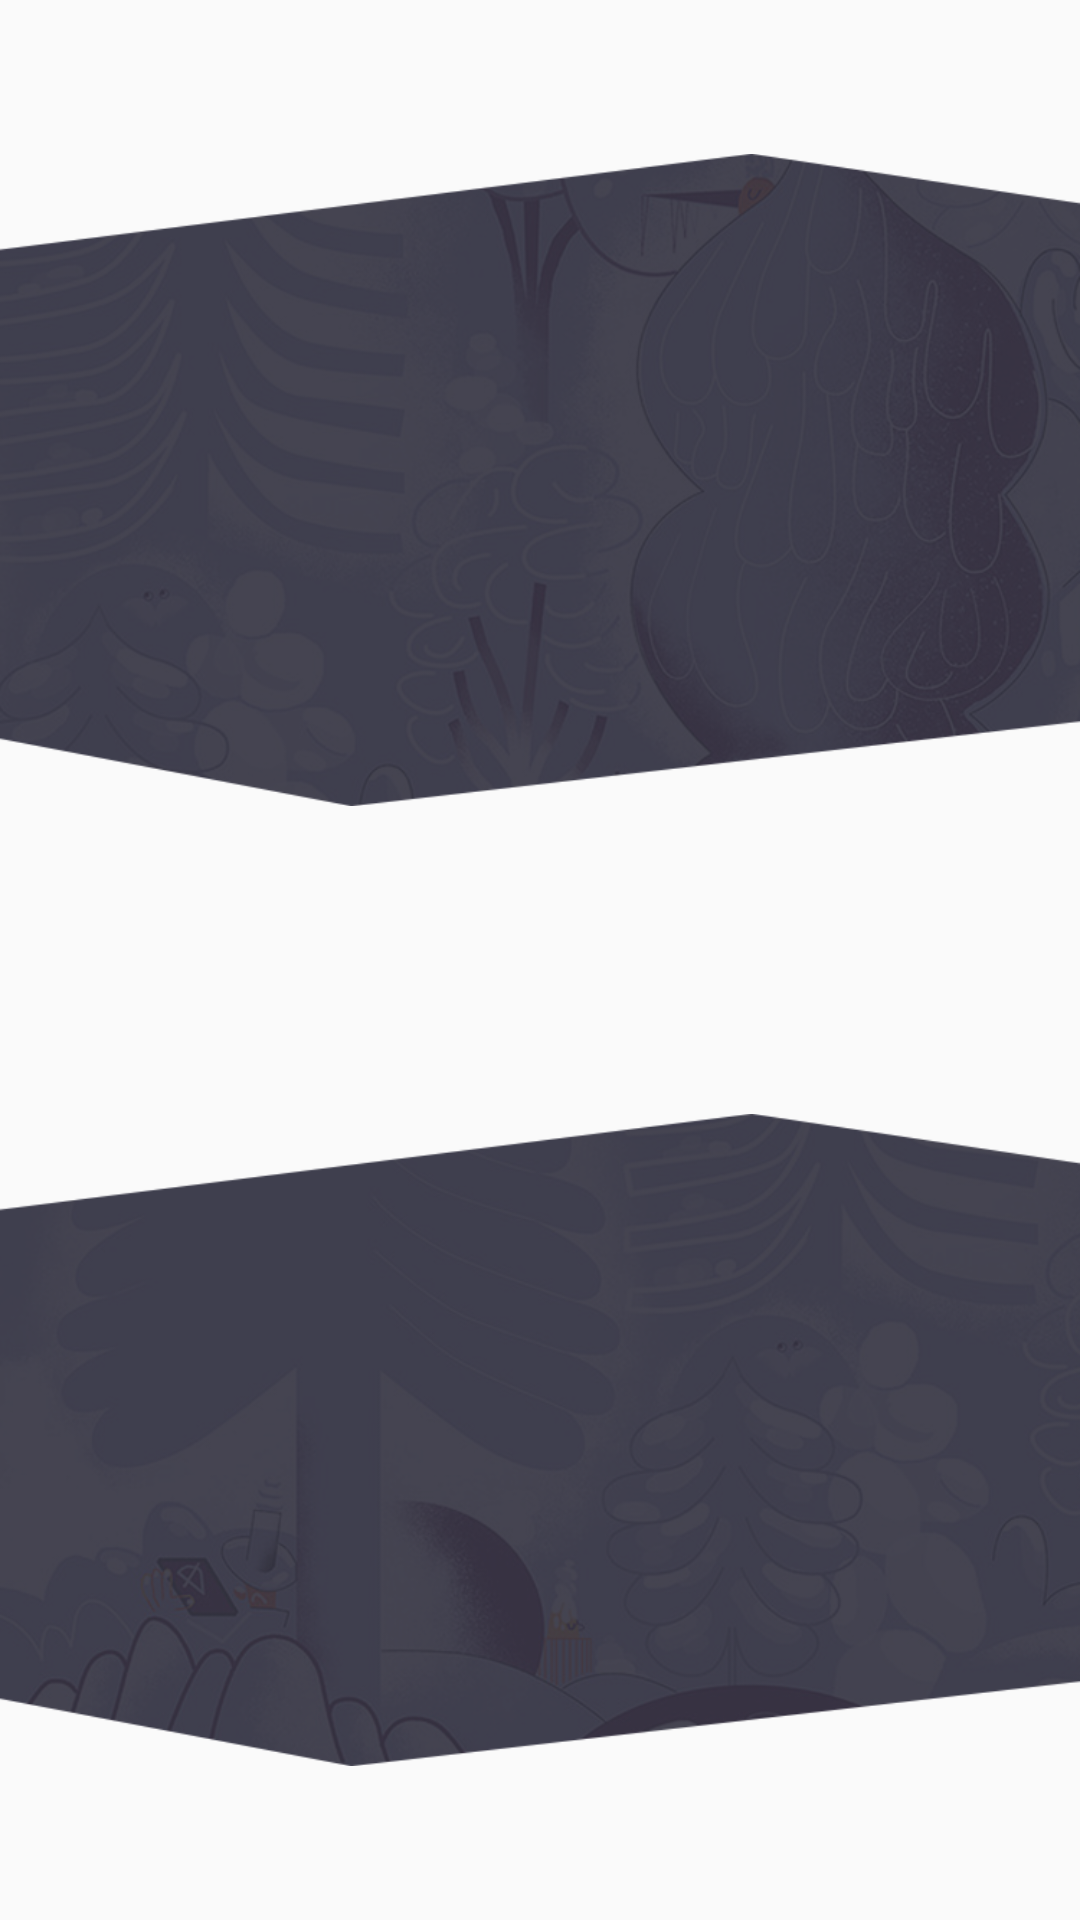

Produce the Android XML layout that renders to this screen, including the resource entries it uses.
<!-- AndroidManifest.xml: application theme AppTheme -->
<!-- res/layout/homepage_bg.xml -->
<?xml version="1.0" encoding="utf-8"?>
<LinearLayout xmlns:android="http://schemas.android.com/apk/res/android"
    android:layout_width="match_parent"
    android:layout_height="match_parent"
    android:orientation="vertical"
    android:weightSum="2.0">

    <ImageView
        android:layout_width="match_parent"
        android:layout_height="wrap_content"
        android:src="@drawable/home_bg1"
        android:layout_weight="1.0"/>


    <ImageView
        android:layout_width="match_parent"
        android:layout_height="wrap_content"
        android:src="@drawable/home_bg2"
        android:layout_weight="1.0"/>

</LinearLayout>
<!-- resources referenced by this layout -->
<resources>
  <!-- drawable home_bg1: png bitmap (drawable, 323020 bytes) -->
  <!-- drawable home_bg2: png bitmap (drawable, 231912 bytes) -->
  <style name="AppTheme" parent="Theme.AppCompat.Light.DarkActionBar">
          
          <item name="colorPrimary">@color/colorPrimary</item>
          <item name="colorPrimaryDark">@color/colorPrimaryDark</item>
          <item name="colorAccent">@color/colorAccent</item>
      </style>
  <!-- not gathered from this repository: default colours our renderer supplied (Android Studio template values) -->
  <color name="colorPrimary">#FF6200EE</color>
  <color name="colorPrimaryDark">#FF3700B3</color>
  <color name="colorAccent">#FF03DAC5</color>
</resources>
